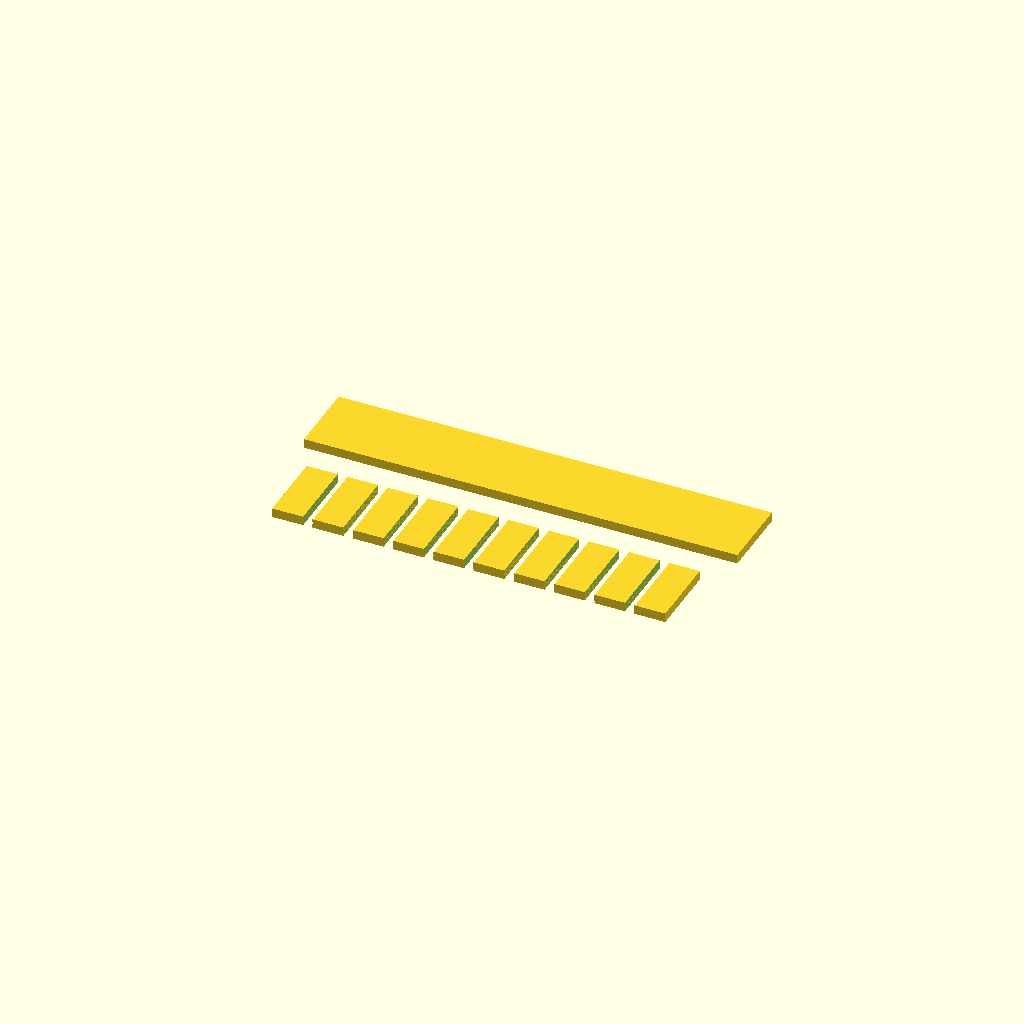
Cell 1: rendered with the file's own defaults.
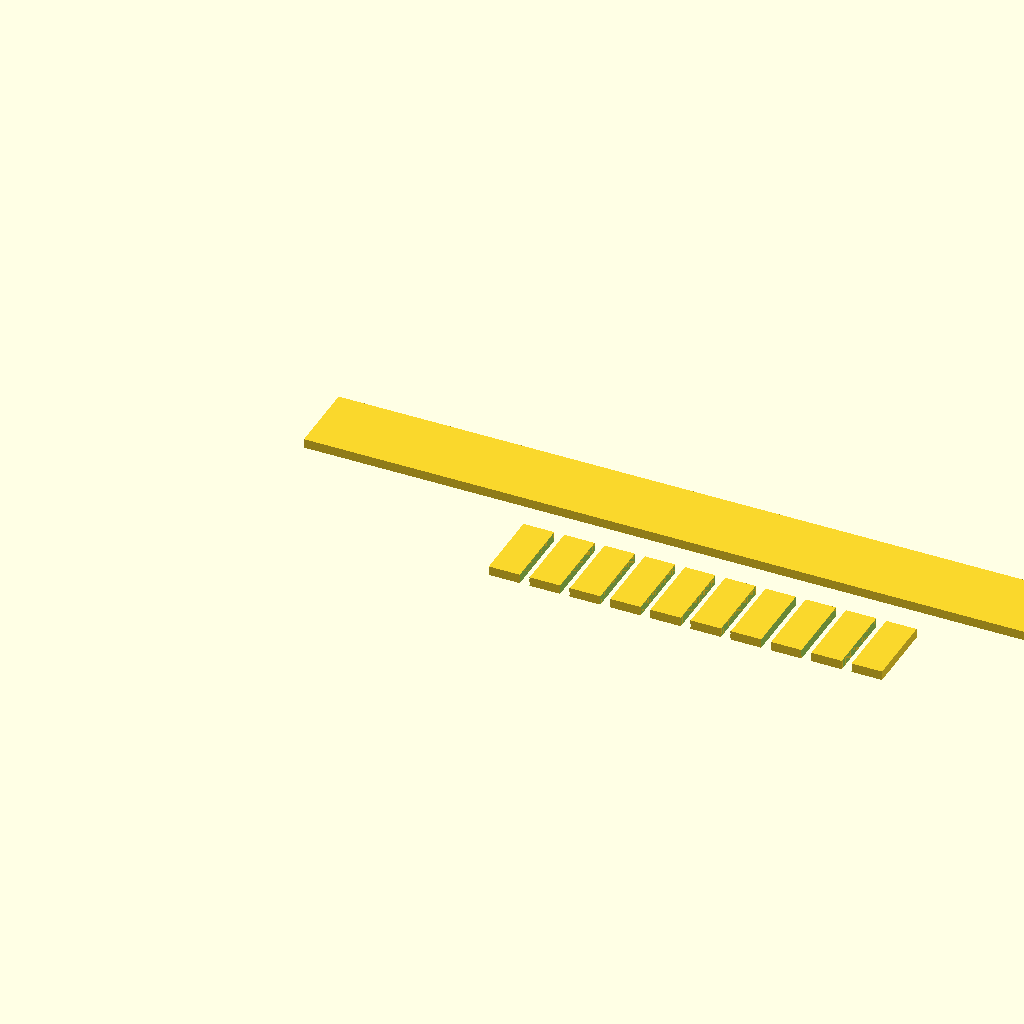
Cell 2: the same model with SPINE_LENGTH = 140.
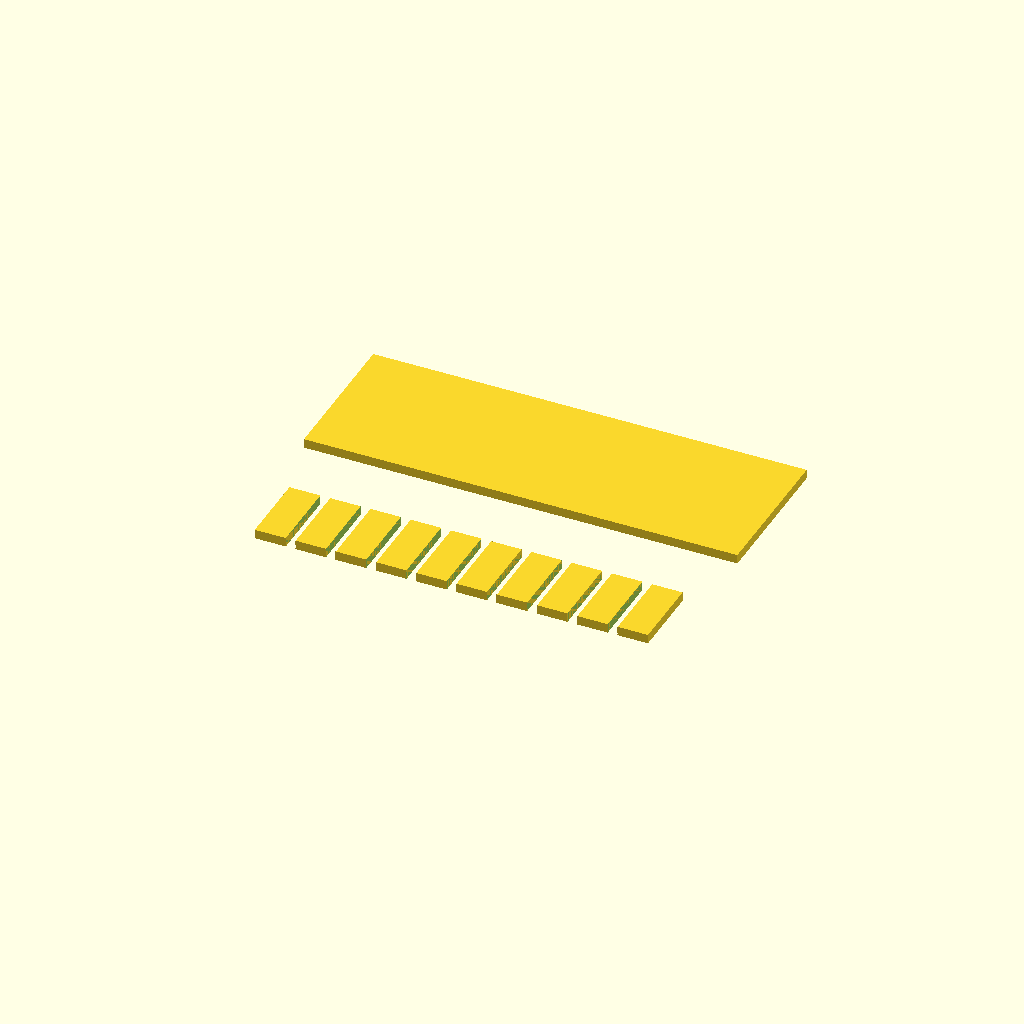
Cell 3 — SPINE_WIDTH set to 24, the other parameters unchanged.
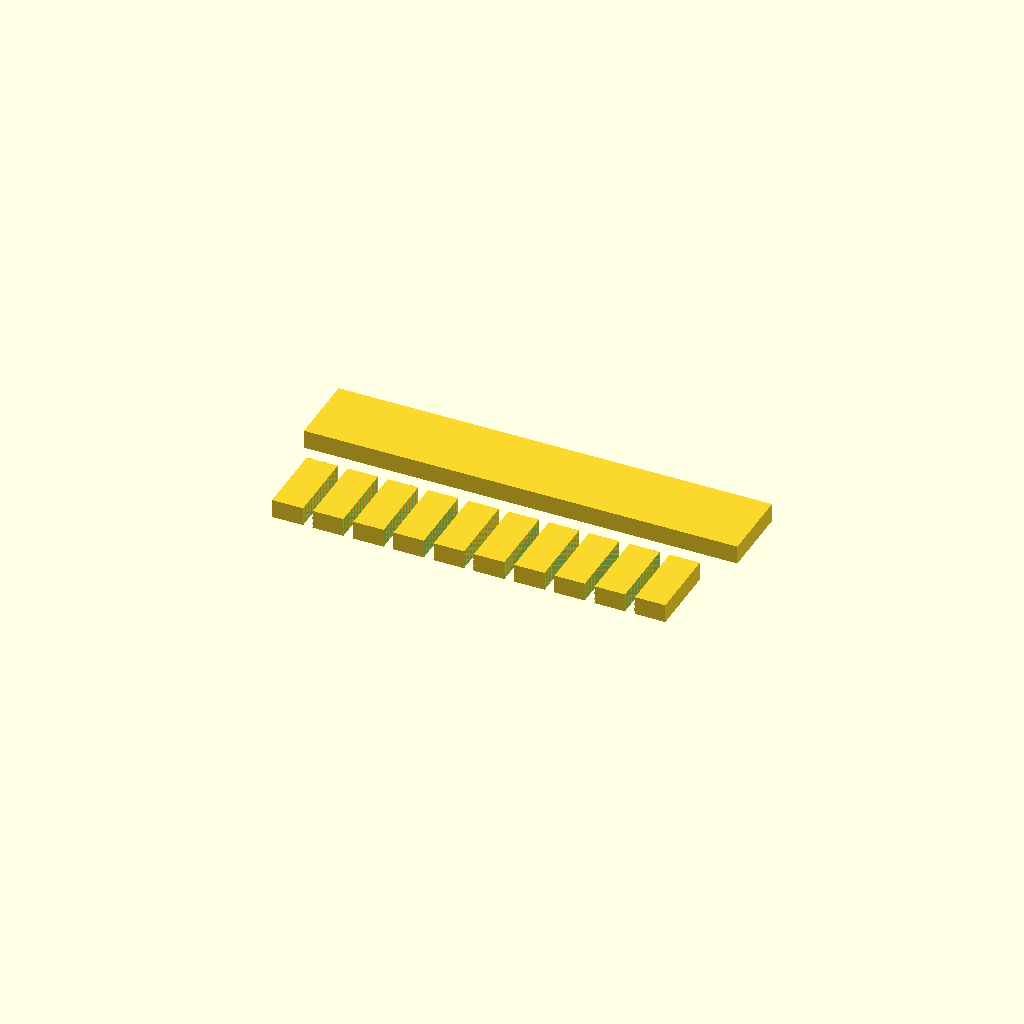
Cell 4: SPINE_THICKNESS = 3 (everything else at default).
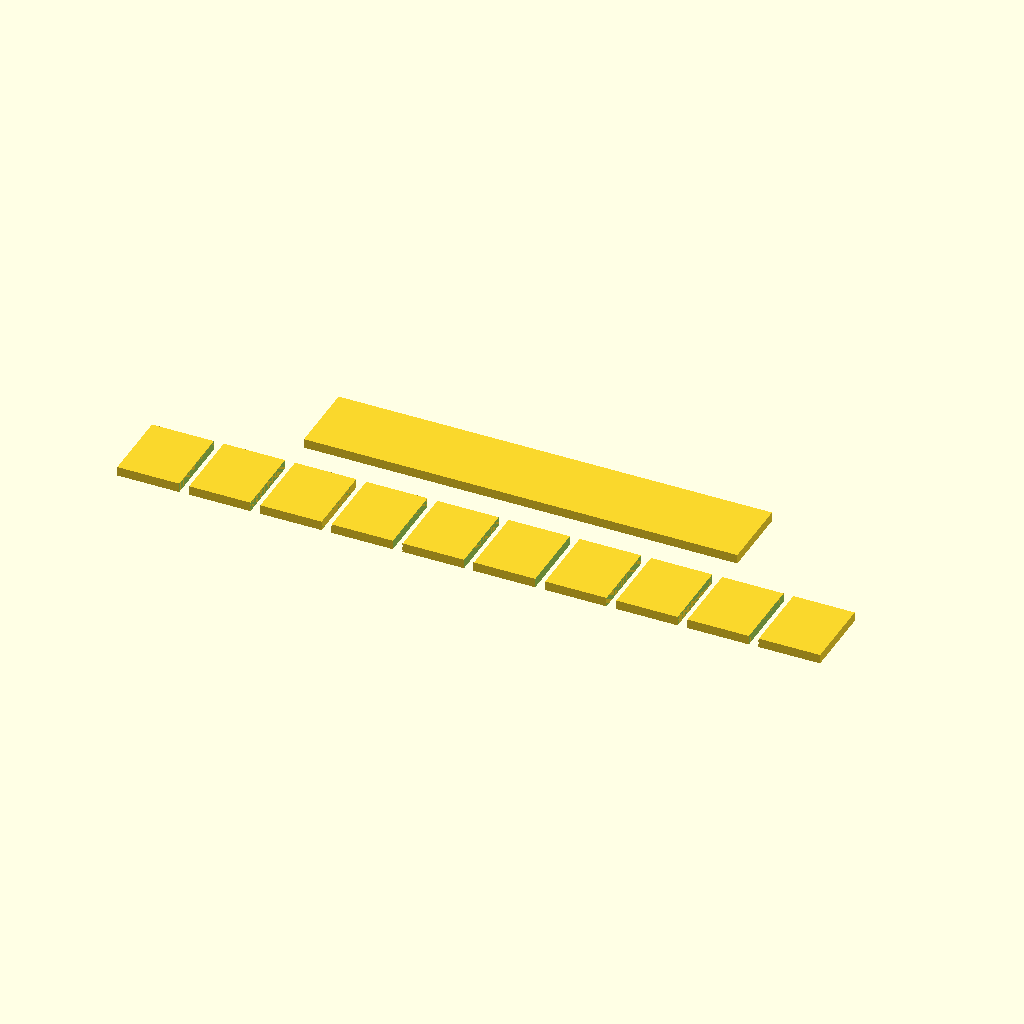
Cell 5: TOOTH_WIDTH = 10 (everything else at default).
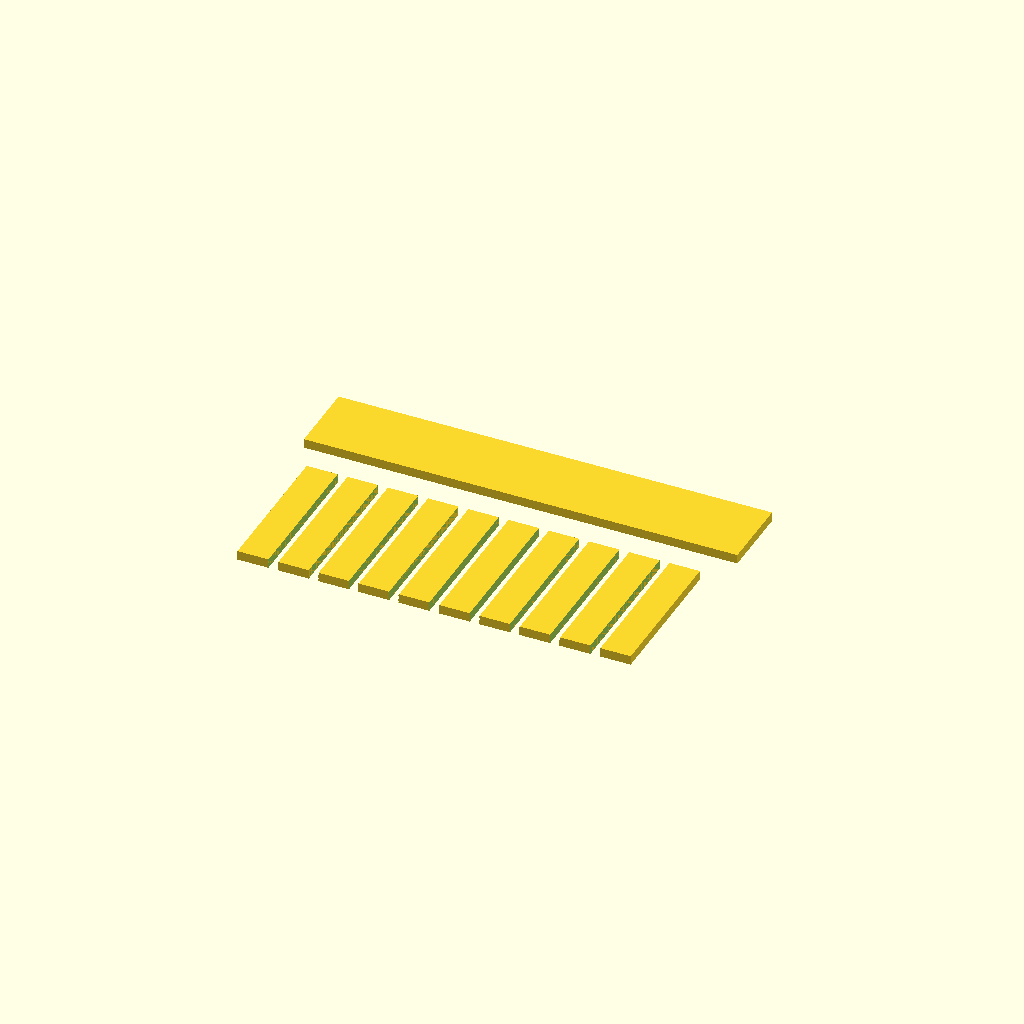
Cell 6 — TOOTH_LENGTH set to 24, the other parameters unchanged.
One fixed orthographic camera (rotation 55°, 0°, 25°; colour scheme Cornfield) for every cell.
The OpenSCAD source (bench/results/gpu-base-h0-g4/code/qwen3.5-9b/gel_comb_10well_s0_a2.scad):
// 10-well Agarose Gel Comb
// Designed for FDM printing, lying flat on the XY plane (Z=0).
// Dimensions in millimetres.

// --- Dimensions ---
$fn = 128; // High resolution for smooth edges

// Spine dimensions
SPINE_LENGTH = 70;   // X dimension
SPINE_WIDTH = 12;    // Y dimension
SPINE_THICKNESS = 1.5; // Z dimension

// Tooth dimensions
TOOTH_WIDTH = 5.0;   // X dimension
TOOTH_LENGTH = 12;   // Y dimension (extends from spine edge)
TOOTH_COUNT = 10;
TOOTH_GAP = 1.5;     // Gap between teeth

// --- Calculations ---
// Total width of the tooth row
TOOTH_ROW_WIDTH = (TOOTH_COUNT * TOOTH_WIDTH) + ((TOOTH_COUNT - 1) * TOOTH_GAP);

// Offset to center the tooth row on the spine in X
X_OFFSET = (SPINE_LENGTH - TOOTH_ROW_WIDTH) / 2;

// Position of the spine edge from which teeth hang (-Y direction)
// Spine is centered in Y (from -SPINE_WIDTH/2 to +SPINE_WIDTH/2)
// So the bottom edge is at -SPINE_WIDTH/2
SPINE_EDGE_Y = -SPINE_WIDTH / 2;

// --- Main Construction ---
// We create the full solid (Spine + Teeth) and then subtract the gaps.
// This ensures a single connected body.

difference() {
    // 1. Create the full solid block containing Spine and Teeth
    union() {
        // Spine
        translate([0, 0, 0])
            cube([SPINE_LENGTH, SPINE_WIDTH, SPINE_THICKNESS]);

        // Teeth
        for (i = [0 : TOOTH_COUNT - 1]) {
            // Calculate X position for this tooth
            current_x = X_OFFSET + (i * (TOOTH_WIDTH + TOOTH_GAP));
            
            // Calculate Y position for this tooth
            // Starts at the spine edge (SPINE_EDGE_Y) and extends in -Y direction
            current_y = SPINE_EDGE_Y - TOOTH_LENGTH;
            
            translate([current_x, current_y, 0])
                cube([TOOTH_WIDTH, TOOTH_LENGTH, SPINE_THICKNESS]);
        }
    }
    
    // 2. Subtract the gaps between teeth
    // We loop through the gaps (0 to TOOTH_COUNT - 2)
    for (i = [0 : TOOTH_COUNT - 2]) {
        // Calculate X position of the gap
        // Start of gap is after tooth i
        gap_x = X_OFFSET + (i * (TOOTH_WIDTH + TOOTH_GAP)) + TOOTH_WIDTH;
        
        // Gap dimensions
        gap_width = TOOTH_GAP;
        gap_length = TOOTH_LENGTH;
        
        // Cut slightly past the faces to ensure clean separation and no thin walls
        // Extending 0.1mm ensures the cut goes through the entire thickness
        translate([gap_x, SPINE_EDGE_Y - TOOTH_LENGTH, 0])
            cube([gap_width + 0.1, gap_length + 0.1, SPINE_THICKNESS + 0.1]);
    }
}
Parameter table extracted from the source (name, type, default, range or options):
SPINE_LENGTH: number, default 70
SPINE_WIDTH: number, default 12
SPINE_THICKNESS: number, default 1.5
TOOTH_WIDTH: number, default 5
TOOTH_LENGTH: number, default 12
TOOTH_COUNT: number, default 10
TOOTH_GAP: number, default 1.5
